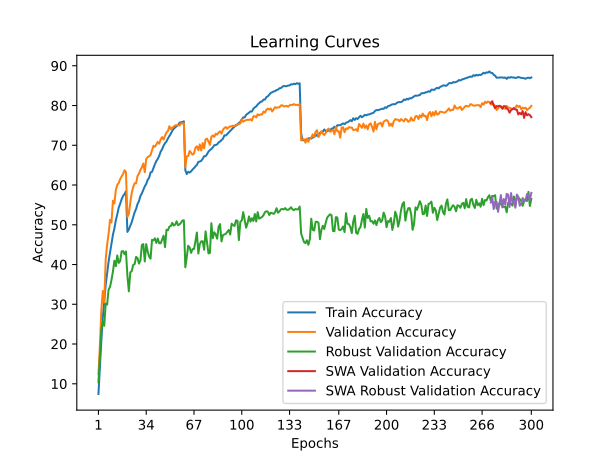

The data file committed next to this chart (first rows):
time; train_accuracy; train_loss; valid_accuracy; valid_loss; valid_accuracy_robust; valid_accuracy_swa; valid_accuracy_robust_swa
23,4448; 7,4320; 4,2001; 12,4500; 3,8621; 10,3931; 12,4500; 10,3931
44,5433; 14,2620; 3,8451; 19,5000; 3,6375; 16,6414; 19,5000; 16,6414
65,2647; 20,8220; 3,5418; 28,5100; 3,2424; 23,6690; 28,5100; 23,6690
86,0473; 26,6500; 3,3090; 33,3400; 3,0609; 25,6828; 33,3400; 25,6828
109,2461; 30,8580; 3,1321; 30,4000; 3,2051; 24,5862; 30,4000; 24,5862
131,7424; 34,8740; 2,9796; 41,2400; 2,7647; 30,1862; 41,2400; 30,1862
154,1439; 37,8880; 2,8670; 45,0700; 2,6582; 29,9172; 45,0700; 29,9172
176,4690; 40,7180; 2,7695; 47,7300; 2,5478; 33,7034; 47,7300; 33,7034
197,7543; 43,0060; 2,6856; 51,2300; 2,4291; 34,3862; 51,2300; 34,3862
219,2523; 45,1760; 2,6028; 50,5600; 2,4624; 36,1310; 50,5600; 36,1310
241,2248; 47,4720; 2,5314; 56,0500; 2,2680; 38,2138; 56,0500; 38,2138
262,4379; 49,0500; 2,4655; 55,3400; 2,3173; 40,9517; 55,3400; 40,9517
285,3047; 51,1220; 2,4045; 58,7300; 2,2011; 39,5793; 58,7300; 39,5793
306,8520; 52,5980; 2,3587; 60,0500; 2,2116; 42,2690; 60,0500; 42,2690
328,1948; 54,3280; 2,3034; 60,5200; 2,1386; 40,3931; 60,5200; 40,3931
350,5107; 55,2820; 2,2652; 61,4900; 2,1284; 40,8483; 61,4900; 40,8483
371,7422; 56,4020; 2,2314; 62,1700; 2,1048; 43,3103; 62,1700; 43,3103
394,7068; 57,2300; 2,1996; 62,7600; 2,0864; 43,3793; 62,7600; 43,3793
416,2655; 57,7260; 2,1894; 63,7100; 2,0689; 42,6138; 63,7100; 42,6138
437,8661; 58,3980; 2,1717; 63,2700; 2,0608; 43,2828; 63,2700; 43,2828
460,8853; 48,2100; 2,5047; 51,9600; 2,4126; 37,1862; 51,9600; 37,1862
483,2680; 48,8180; 2,4869; 52,7400; 2,3714; 33,2552; 52,7400; 33,2552
504,5113; 49,7500; 2,4466; 55,6200; 2,3187; 38,0138; 55,6200; 38,0138
527,0197; 50,6700; 2,4112; 58,0000; 2,2462; 38,3517; 58,0000; 38,3517
548,4108; 51,9460; 2,3739; 59,4900; 2,2012; 39,9034; 59,4900; 39,9034
569,8877; 53,1480; 2,3356; 60,4600; 2,1629; 40,1034; 60,4600; 40,1034
592,2154; 53,9660; 2,3023; 60,4100; 2,1536; 41,9103; 60,4100; 41,9103
613,4535; 55,2260; 2,2687; 62,2900; 2,1039; 41,6414; 62,2900; 41,6414
635,9941; 55,9560; 2,2366; 62,8700; 2,0892; 40,2345; 62,8700; 40,2345
657,5828; 57,2420; 2,2025; 63,8200; 2,0743; 41,0621; 63,8200; 41,0621
679,1392; 57,9120; 2,1803; 64,4500; 2,0499; 44,9172; 64,4500; 44,9172
701,2782; 58,7800; 2,1519; 65,4000; 2,0462; 45,1379; 65,4000; 45,1379
723,5809; 59,6660; 2,1220; 63,2200; 2,0948; 40,7793; 63,2200; 40,7793
744,2980; 60,2500; 2,0974; 66,5500; 2,0012; 45,1310; 66,5500; 45,1310
765,8965; 61,3120; 2,0629; 67,0200; 1,9685; 43,2897; 67,0200; 43,2897
786,9037; 61,8200; 2,0423; 67,2300; 1,9577; 42,0000; 67,2300; 42,0000
808,3837; 63,1720; 2,0105; 67,5500; 1,9897; 41,4690; 67,5500; 41,4690
829,4926; 63,2980; 1,9963; 68,7600; 1,9223; 46,2069; 68,7600; 46,2069
851,2222; 64,2880; 1,9681; 69,8800; 1,9105; 46,0828; 69,8800; 46,0828
872,7518; 65,2380; 1,9332; 69,6300; 1,9265; 46,5862; 69,6300; 46,5862
895,3449; 66,0280; 1,9135; 70,2600; 1,8716; 45,4414; 70,2600; 45,4414
917,1110; 66,5940; 1,8982; 70,8400; 1,8573; 46,5448; 70,8400; 46,5448
939,3576; 67,3760; 1,8668; 70,4000; 1,9040; 45,3379; 70,4000; 45,3379
961,7758; 68,4340; 1,8398; 71,5000; 1,8387; 45,3517; 71,5000; 45,3517
982,9178; 69,0120; 1,8237; 72,0600; 1,8465; 46,2621; 72,0600; 46,2621
1004,9634; 69,9220; 1,7971; 71,4400; 1,8490; 47,2483; 71,4400; 47,2483
1026,2944; 70,5400; 1,7773; 72,4100; 1,8137; 44,3724; 72,4100; 44,3724
1047,6771; 70,9580; 1,7633; 73,2200; 1,7777; 48,7379; 73,2200; 48,7379
1069,8490; 71,7280; 1,7417; 73,5700; 1,7855; 48,6414; 73,5700; 48,6414
1093,2112; 72,3360; 1,7193; 74,7900; 1,7602; 49,5379; 74,7900; 49,5379
1114,3985; 72,9400; 1,7038; 74,0200; 1,7748; 49,6759; 74,0200; 49,6759
1136,5189; 73,6360; 1,6853; 74,4600; 1,7730; 50,4690; 74,4600; 50,4690
1157,9264; 74,1640; 1,6687; 74,6400; 1,7713; 49,8138; 74,6400; 49,8138
1179,9286; 74,4960; 1,6601; 75,0200; 1,7436; 50,0483; 75,0200; 50,0483
1201,5981; 74,8080; 1,6522; 75,0100; 1,7496; 50,8759; 75,0100; 50,8759
1223,5077; 75,0840; 1,6396; 75,1000; 1,7505; 49,8897; 75,1000; 49,8897
1245,8162; 75,6760; 1,6287; 74,9600; 1,7456; 50,0966; 74,9600; 50,0966
1268,3918; 75,7940; 1,6224; 75,5600; 1,7389; 50,4966; 75,5600; 50,4966
1289,4134; 75,8180; 1,6222; 75,4600; 1,7407; 51,0690; 75,4600; 51,0690
1312,0247; 76,0300; 1,6177; 75,5900; 1,7396; 51,1241; 75,5900; 51,1241
... 240 more rows
